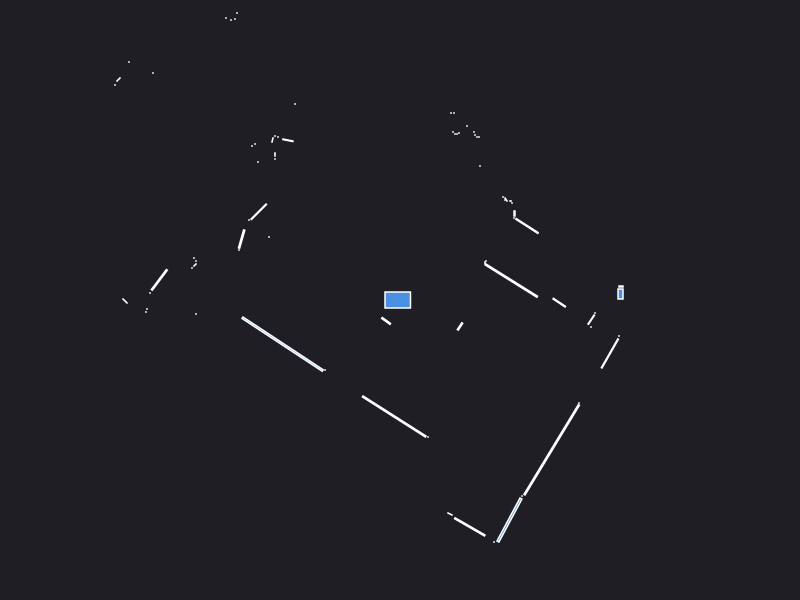

The data file committed next to this chart (first rows):
0.000000	0.000000	0.049500
2.205	0.06	0.008400
2.21	0.135	0.001800
1.114	0.1937	0.1911
0.85	0.37	0.000840
0.86	0.39	0.000441
1.27	0.7403	0.04117
1.14	0.82	0.000441
1.145	0.865	0.002100
1.12	0.97	0.000441
1.11	0.99	0.000441
1.1	0.99	0.000441
1.05	1	0.000441
1.06	1.005	0.002064
1.03	1.03	0.000441
2.71	3.06	0.000441
3.24	4.05	0.000441
3.19	4.09	0.000441
3.83	5.18	0.000441
3.76	5.22	0.000441
3.7	5.26	0.000441
3.63	5.3	0.000441
3.56	5.34	0.000441
0.8	1.34	0.000441
1.69	3.13	0.002472
1.64	3.17	0.000441
0.79	1.63	0.000441
0.77	1.63	0.000441
0.75	1.65	0.000441
0.74	1.68	0.000441
0.67	1.74	0.000441
0.59	1.67	0.000441
0.57	1.66	0.000441
0.55	1.66	0.000441
0.53	1.68	0.000441
0.54	1.87	0.000441
0.51	1.87	0.000441
0.68	3.34	0.05933
0.4711	3.497	0.007525
0.39	3.56	0.000441
0.35	3.59	0.000441
0.31	3.63	0.000441
0.27	3.68	0.000441
0.22	3.73	0.000441
0.2	5.65	0.000441
0.13	5.56	0.000441
0.06	5.46	0.000441
-0.01	5.37	0.000441
-0.07	5.31	0.000441
-0.14	5.25	0.000441
-0.23	4.43	0.000441
-0.28	4.39	0.000441
-0.33	4.35	0.000441
-0.47	4.64	0.000441
-0.64	4.63	0.000441
-0.7	4.67	0.000441
-0.76	4.7	0.000441
-0.83	4.74	0.000441
-0.91	4.55	0.000441
-0.78	3.45	0.000441
-0.81	3.39	0.000441
... 69 more rows
